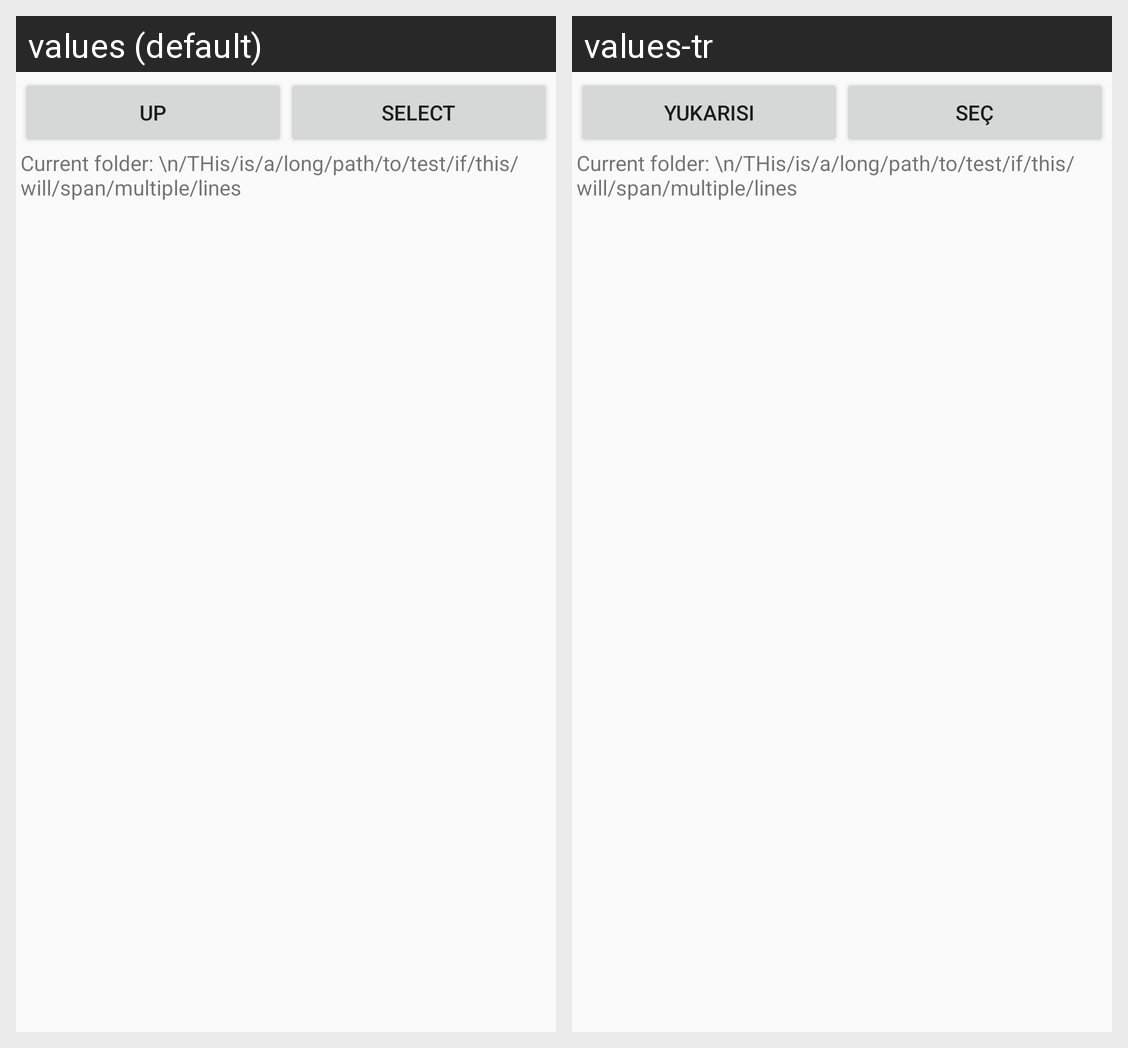

Here is an Android app screen in its default locale and in the app's own translations. Write out the translated-string differences for the strings that appear on this screen.
Android screen res/layout/ua_com_vassiliev_filebrowser_layout.xml rendered under 2 locales, left to right: values (default), values-tr. Device: Nexus 5 (rendered at 1080×1920; each locale shown at half size, 540×960, under a caption strip naming it); theme AppTheme.
Strings drawn on this screen, with the default value and each locale's value (text and hints the layout hard-codes, and strings that could not be matched under every locale, appear in the picture but are not listed):

up
  values: Up
  values-tr: Yukarısı

select
  values: Select
  values-tr: Seç
